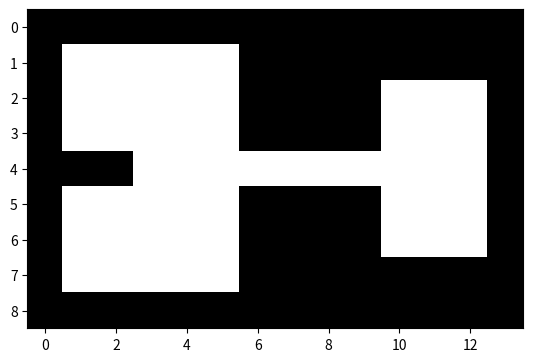
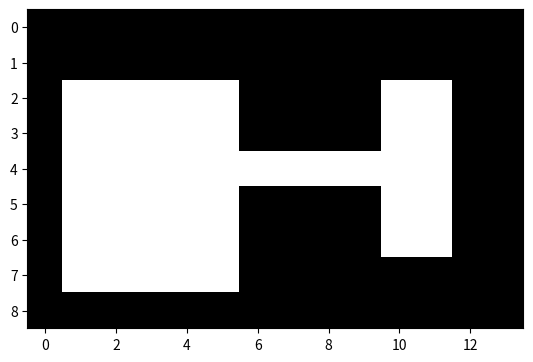

Write the Python code that produced these figures, in order.
# -*- coding: utf-8 -*-
"""
Created on Sat Dec  1 17:43:19 2018

@author: IIST
"""
import matplotlib.pyplot as plt
import numpy as np
from PIL import Image

A = [[0, 0, 0, 0, 0, 0, 0, 0, 0, 0, 0, 0, 0, 0],
     [0, 1, 1, 1, 1, 1, 0, 0, 0, 0, 0, 0, 0, 0],
     [0, 1, 1, 1, 1, 1, 0, 0, 0, 0, 1, 1, 1, 0],
     [0, 1, 1, 1, 1, 1, 0, 0, 0, 0, 1, 1, 1, 0],
     [0, 0, 0, 1, 1, 1, 1, 1, 1, 1, 1, 1, 1, 0],
     [0, 1, 1, 1, 1, 1, 0, 0, 0, 0, 1, 1, 1, 0],
     [0, 1, 1, 1, 1, 1, 0, 0, 0, 0, 1, 1, 1, 0],
     [0, 1, 1, 1, 1, 1, 0, 0, 0, 0, 0, 0, 0, 0],
     [0, 0, 0, 0, 0, 0, 0, 0, 0, 0, 0, 0, 0, 0]]

B1= [[1, 1, 1,],[ 1, 1, 1,],[ 1, 1, 1,]]

A_org=np.asarray(A)
A=np.flipud(A_org)
B=np.flipud(B1)
index=np.where(B)
l1=np.ndarray.tolist(index[0])
l2=np.ndarray.tolist(index[1])
print(l1,l2)
A_new=np.zeros((A.shape))
for k in range(len(l1)):
    for i in range(A.shape[0]):
        for j in range(A.shape[1]):   
            x=l1[k]
            y=l2[k]
            if(i+x<A.shape[0] and j+y<A.shape[1]):
                if(A[i,j]==1):
                    A_new[i+x,j+y]=1
A_new=np.flipud(A_new) 
A_new2=np.asarray(A_new)
A=np.flipud(A_new2)

index=np.where(B)
l1=np.ndarray.tolist(index[0])
l2=np.ndarray.tolist(index[1])
print(l1,l2)
A_new=np.zeros((A.shape))
for i in range(A.shape[0]):
    for j in range(A.shape[1]):
        count=0
        for k in range(len(l1)):
            x=l1[k]
            y=l2[k]
            if(i+x<A.shape[0] and j+y<A.shape[1]):
                if(A[i+x,j+y]==1):
                    count=count+1
        print(count)
        if(count==len(l1)):
            A_new[i,j]=1
A_new=np.flipud(A_new)                       
plt.imshow(A_org,cmap='gray')
plt.figure()
plt.imshow(A_new,cmap='gray')
